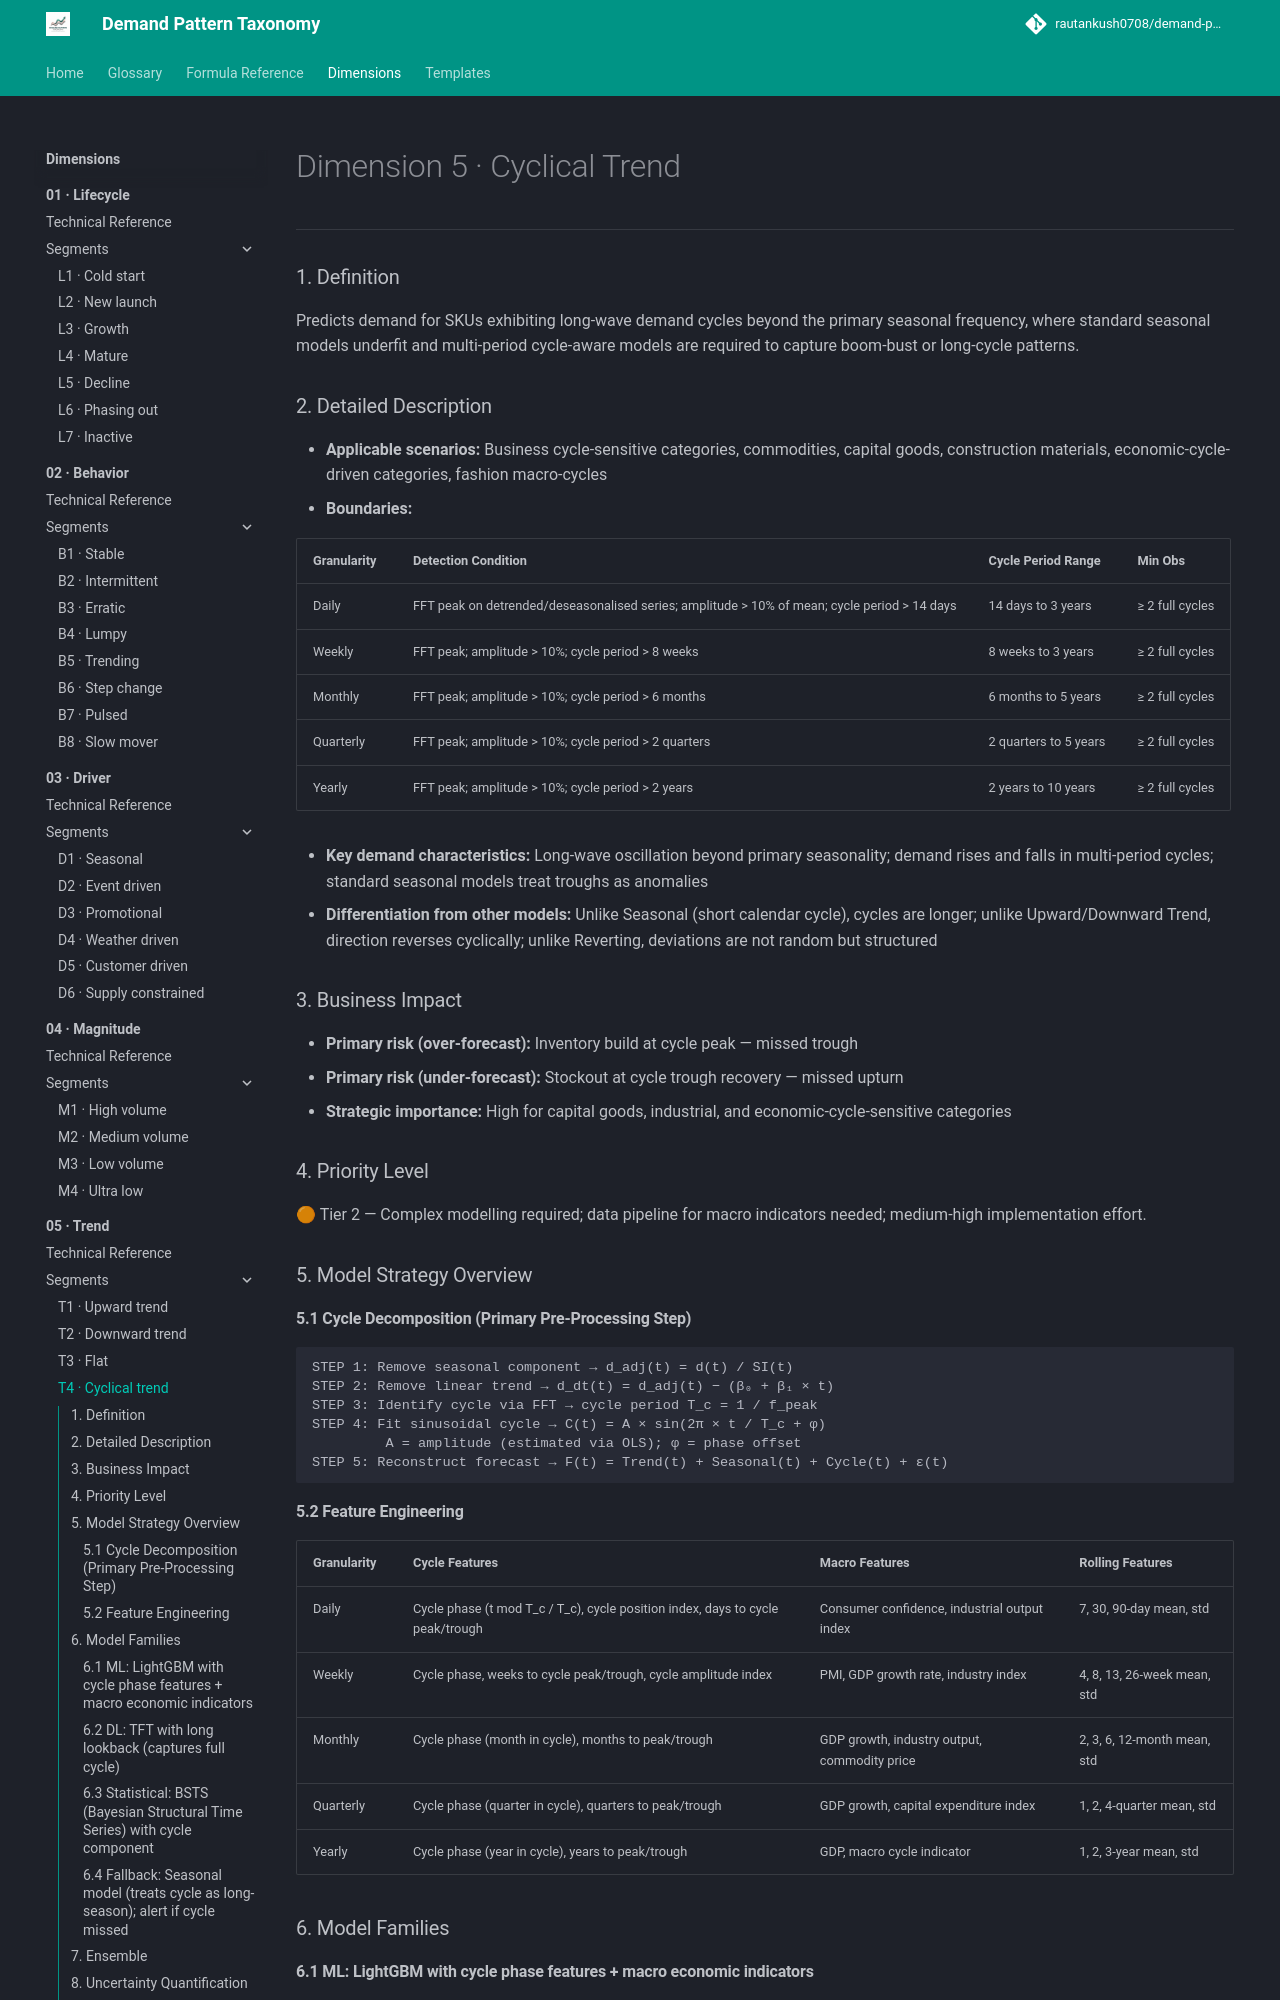

repository: rautankush0708/demand-pattern-taxonomy · page: dimensions/05-trend/t4-cyclical-trend/index.html · generator: mkdocs

# Dimension 5 · Cyclical Trend

---

### 1. Definition

Predicts demand for SKUs exhibiting long-wave demand cycles beyond the primary seasonal frequency, where standard seasonal models underfit and multi-period cycle-aware models are required to capture boom-bust or long-cycle patterns.

### 2. Detailed Description

- **Applicable scenarios:** Business cycle-sensitive categories, commodities, capital goods, construction materials, economic-cycle-driven categories, fashion macro-cycles
- **Boundaries:**

| Granularity | Detection Condition | Cycle Period Range | Min Obs |
|---|---|---|---|
| Daily | FFT peak on detrended/deseasonalised series; amplitude > 10% of mean; cycle period > 14 days | 14 days to 3 years | ≥ 2 full cycles |
| Weekly | FFT peak; amplitude > 10%; cycle period > 8 weeks | 8 weeks to 3 years | ≥ 2 full cycles |
| Monthly | FFT peak; amplitude > 10%; cycle period > 6 months | 6 months to 5 years | ≥ 2 full cycles |
| Quarterly | FFT peak; amplitude > 10%; cycle period > 2 quarters | 2 quarters to 5 years | ≥ 2 full cycles |
| Yearly | FFT peak; amplitude > 10%; cycle period > 2 years | 2 years to 10 years | ≥ 2 full cycles |

- **Key demand characteristics:** Long-wave oscillation beyond primary seasonality; demand rises and falls in multi-period cycles; standard seasonal models treat troughs as anomalies
- **Differentiation from other models:** Unlike Seasonal (short calendar cycle), cycles are longer; unlike Upward/Downward Trend, direction reverses cyclically; unlike Reverting, deviations are not random but structured

### 3. Business Impact

- **Primary risk (over-forecast):** Inventory build at cycle peak — missed trough
- **Primary risk (under-forecast):** Stockout at cycle trough recovery — missed upturn
- **Strategic importance:** High for capital goods, industrial, and economic-cycle-sensitive categories

### 4. Priority Level

🟠 Tier 2 — Complex modelling required; data pipeline for macro indicators needed; medium-high implementation effort.

### 5. Model Strategy Overview

#### 5.1 Cycle Decomposition (Primary Pre-Processing Step)

```
STEP 1: Remove seasonal component → d_adj(t) = d(t) / SI(t)
STEP 2: Remove linear trend → d_dt(t) = d_adj(t) − (β₀ + β₁ × t)
STEP 3: Identify cycle via FFT → cycle period T_c = 1 / f_peak
STEP 4: Fit sinusoidal cycle → C(t) = A × sin(2π × t / T_c + φ)
         A = amplitude (estimated via OLS); φ = phase offset
STEP 5: Reconstruct forecast → F(t) = Trend(t) + Seasonal(t) + Cycle(t) + ε(t)
```
